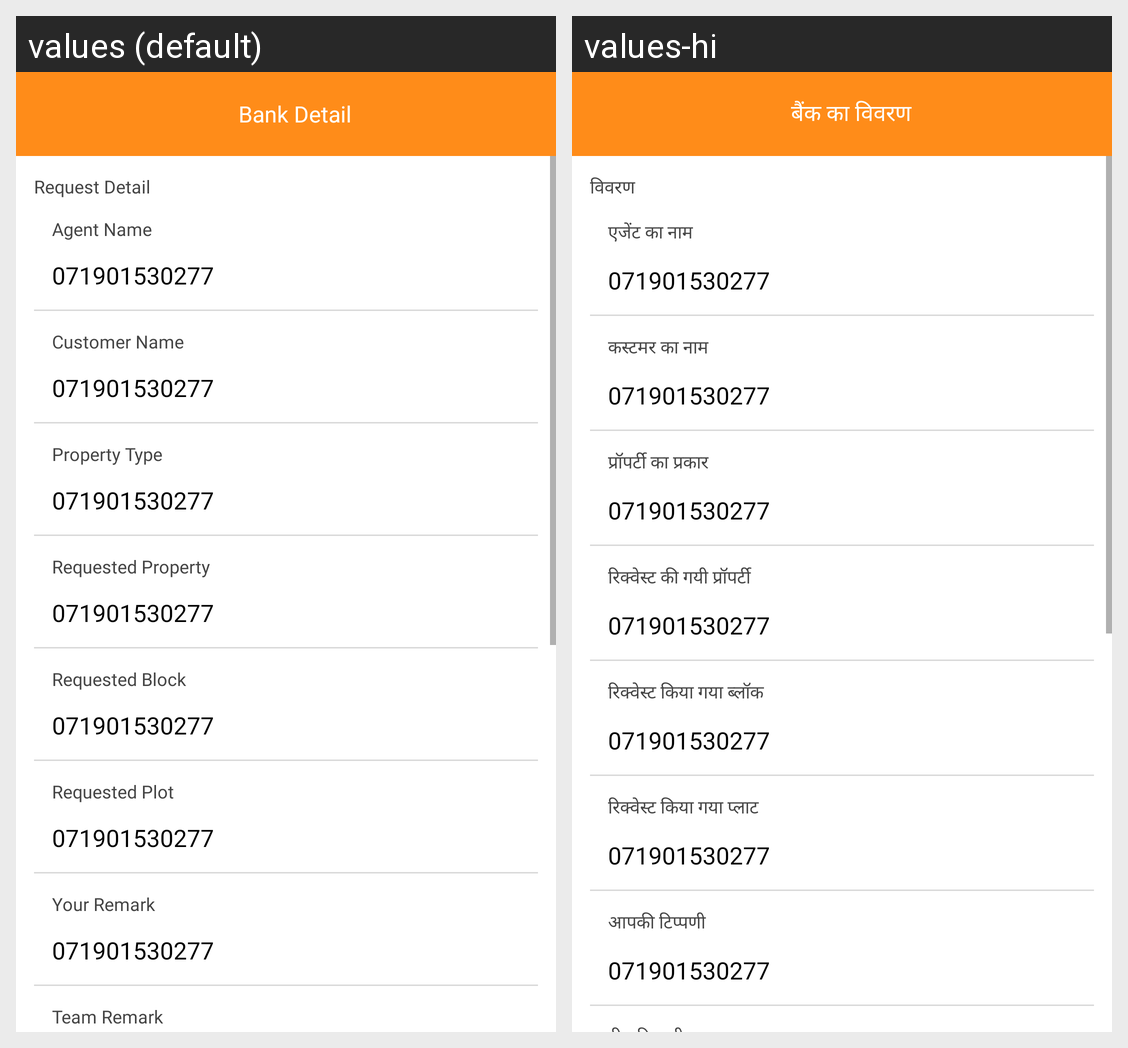

The Android screen above is rendered under two locales of the same app. Produce the string resources it draws, with the default and per-locale values.
Android screen res/layout/activity_view_request.xml rendered under 2 locales, left to right: values (default), values-hi. Device: Nexus 5 (rendered at 1080×1920; each locale shown at half size, 540×960, under a caption strip naming it); theme Theme.GharGharSurvey.
Strings drawn on this screen, with the default value and each locale's value (text and hints the layout hard-codes, and strings that could not be matched under every locale, appear in the picture but are not listed):

bank_detail
  values: Bank Detail
  values-hi: बैंक का विवरण

request_detail
  values: Request Detail
  values-hi: विवरण

agen_nm
  values: Agent Name
  values-hi: एजेंट का नाम

customer_name
  values: Customer Name
  values-hi: कस्टमर का नाम

property_type
  values: Property Type
  values-hi: प्रॉपर्टी का प्रकार

requested_property
  values: Requested Property
  values-hi: रिक्वेस्ट की गयी प्रॉपर्टी

requested_block
  values: Requested Block
  values-hi: रिक्वेस्ट किया गया ब्लॉक

requested_plot
  values: Requested Plot
  values-hi: रिक्वेस्ट किया गया प्लाट

your_remark
  values: Your Remark
  values-hi: आपकी टिप्पणी
